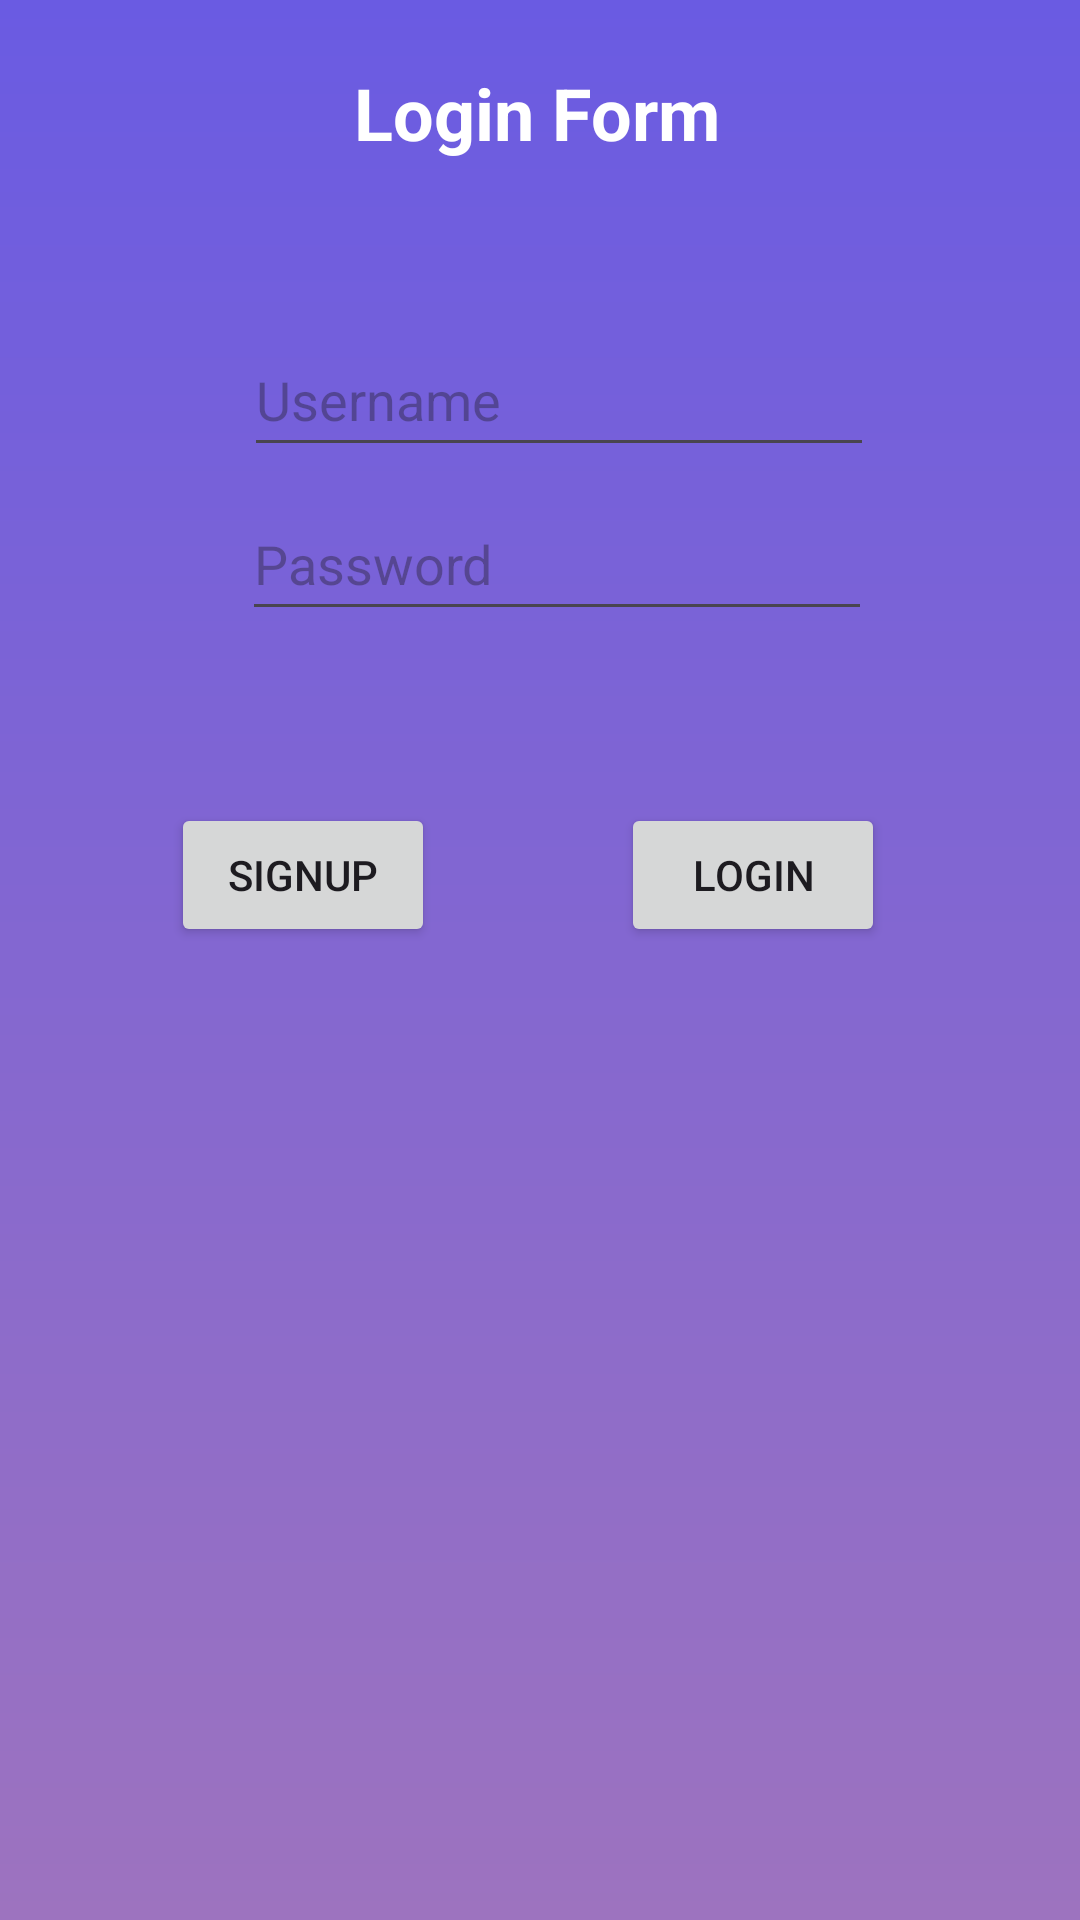

The Android layout XML behind this screen, and the referenced resources:
<!-- AndroidManifest.xml: application theme Theme.TriversityLingo2 -->
<!-- res/layout/activity_login.xml -->
<?xml version="1.0" encoding="utf-8"?>
<androidx.constraintlayout.widget.ConstraintLayout xmlns:android="http://schemas.android.com/apk/res/android"
    xmlns:app="http://schemas.android.com/apk/res-auto"
    xmlns:tools="http://schemas.android.com/tools"
    android:layout_width="match_parent"
    android:layout_height="match_parent"
    tools:context=".LoginActivity">

    <ImageView
        android:id="@+id/imageView"
        android:layout_width="match_parent"
        android:layout_height="match_parent"
        android:background="@drawable/question_back" />

    <TextView
        android:id="@+id/textView"
        android:layout_width="wrap_content"
        android:layout_height="wrap_content"
        android:text="Login Form"
        android:textColor="@color/white"
        android:textSize="24sp"
        android:textStyle="bold"
        app:layout_constraintBottom_toBottomOf="parent"
        app:layout_constraintEnd_toEndOf="parent"
        app:layout_constraintHorizontal_bias="0.497"
        app:layout_constraintStart_toStartOf="parent"
        app:layout_constraintTop_toTopOf="parent"
        app:layout_constraintVertical_bias="0.035" />

    <EditText
        android:id="@+id/emailLogin"
        android:layout_width="wrap_content"
        android:layout_height="wrap_content"
        android:ems="10"
        android:hint="Username"
        android:inputType="text"
        android:minHeight="48dp"
        app:layout_constraintBottom_toBottomOf="parent"
        app:layout_constraintEnd_toEndOf="parent"
        app:layout_constraintHorizontal_bias="0.542"
        app:layout_constraintStart_toStartOf="parent"
        app:layout_constraintTop_toTopOf="@+id/imageView"
        app:layout_constraintVertical_bias="0.182" />

    <Button
        android:id="@+id/btnLogin"
        android:layout_width="wrap_content"
        android:layout_height="wrap_content"
        android:text="Login"
        app:layout_constraintBottom_toBottomOf="parent"
        app:layout_constraintEnd_toEndOf="parent"
        app:layout_constraintHorizontal_bias="0.761"
        app:layout_constraintStart_toStartOf="parent"
        app:layout_constraintTop_toTopOf="parent"
        app:layout_constraintVertical_bias="0.452" />

    <Button
        android:id="@+id/btnRegister"
        android:layout_width="wrap_content"
        android:layout_height="wrap_content"
        android:text="Signup"
        app:layout_constraintBottom_toBottomOf="parent"
        app:layout_constraintEnd_toEndOf="parent"
        app:layout_constraintHorizontal_bias="0.21"
        app:layout_constraintStart_toStartOf="parent"
        app:layout_constraintTop_toTopOf="parent"
        app:layout_constraintVertical_bias="0.452" />

    <EditText
        android:id="@+id/PasswordLogin"
        android:layout_width="wrap_content"
        android:layout_height="wrap_content"
        android:ems="10"
        android:hint="Password"
        android:inputType="textPassword"
        android:minHeight="48dp"
        app:layout_constraintBottom_toBottomOf="parent"
        app:layout_constraintEnd_toEndOf="@+id/imageView"
        app:layout_constraintHorizontal_bias="0.537"
        app:layout_constraintStart_toStartOf="parent"
        app:layout_constraintTop_toTopOf="@+id/imageView"
        app:layout_constraintVertical_bias="0.274" />

</androidx.constraintlayout.widget.ConstraintLayout>
<!-- resources referenced by this layout -->
<resources>
  <color name="white">#FFFFFFFF</color>
  <!-- drawable question_back (drawable) -->
  <?xml version="1.0" encoding="utf-8"?>
  <shape xmlns:android="http://schemas.android.com/apk/res/android">
          <gradient
              android:startColor="@color/backg"
              android:angle="270"
              android:endColor="#9d73bf"/>
  </shape>
  <style name="Theme.TriversityLingo2" parent="Base.Theme.TriversityLingo2" />
  <color name="backg">#6A5BE2</color>
  <style name="Base.Theme.TriversityLingo2" parent="Theme.Material3.DayNight.NoActionBar">
          <item name="colorPrimary">@color/backg</item>
          <item name="colorPrimaryVariant">@color/purple_700</item>
          <item name="colorOnPrimary">@color/white</item>
          
          <item name="colorSecondary">@color/teal_200</item>
          <item name="colorSecondaryVariant">@color/teal_700</item>
          <item name="colorOnSecondary">@color/black</item>
          
          <item name="android:statusBarColor">@color/backg</item>
  
          
      </style>
  <color name="purple_700">#FF3700B3</color>
  <color name="teal_200">#FF03DAC5</color>
  <color name="teal_700">#FF018786</color>
  <color name="black">#FF000000</color>
</resources>
